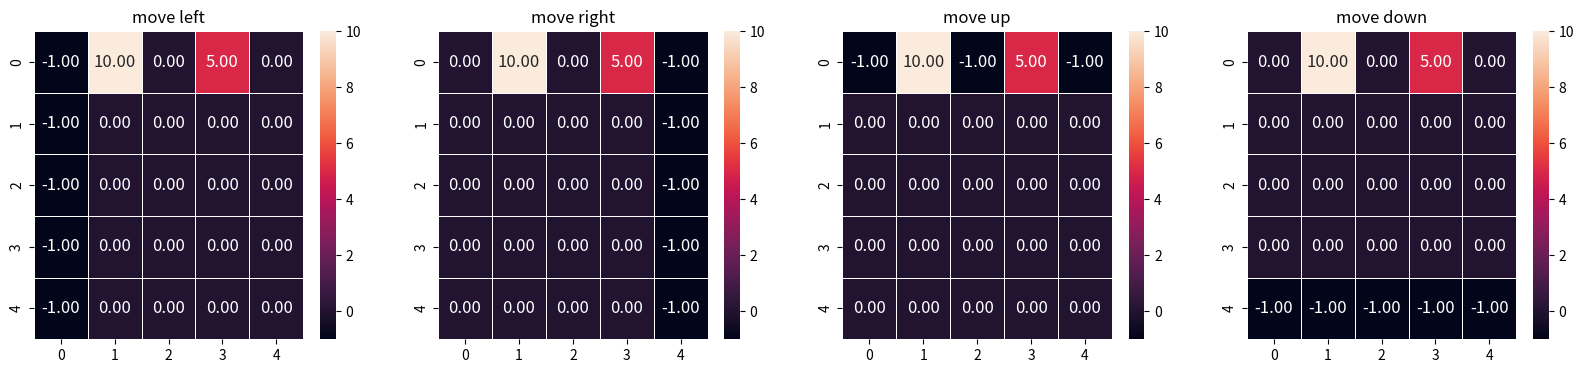

Recreate this plot in Python.
# -*- coding: utf-8 -*-
# filename: grid_world_simu.py
# brief: Simulator of GridWorld of R.S.Sutton's textbook example 3.5
# author: Jia Zhuang
# date: 2020-10-13

import numpy as np
import matplotlib.pyplot as plt
import seaborn as sns

class GridWorldSimulator():
    def __init__(self, H=5, W=5, 
                 bonus_coor=[(0,1), (0,3)], 
                 dest_coor=[(4,1), (2,3)], 
                 bonus=[10, 5]):
        assert len(bonus_coor) == len(set(bonus_coor))
        for point_id in range(len(bonus_coor)):
            assert bonus_coor[point_id][0] < H and bonus_coor[point_id][1] < W
            assert dest_coor[point_id][0] < H and dest_coor[point_id][1] < W
        self.H = H
        self.W = W
        self.bonus_move = dict()
        for point_id in range(len(bonus_coor)):
            self.bonus_move[bonus_coor[point_id]] = dest_coor[point_id]
        # 4 actions for left/right/up/down
        action_reward = np.zeros((H, W, 4))
        # edge reward is -1.0
        action_reward[0, :, 2] = -1.0
        action_reward[:, 0, 0] = -1.0
        action_reward[:, W - 1, 1] = -1.0
        action_reward[H - 1, :, 3] = -1.0
        for point_id in range(len(bonus_coor)):
            x, y = bonus_coor[point_id]
            action_reward[x, y, :] = bonus[point_id]
        self.sa_reward_map = action_reward
    
    def take_move(self, s=(0,1), action=0):
        action_code = {'left': 0, 'right': 1, 'up': 2, 'down': 3}
        if (s[0] == 0 and action == action_code['up']) \
            or (s[1] == 0 and action == action_code['left']) \
            or (s[0] == self.H - 1 and action == action_code['down']) \
            or (s[1] == self.W - 1 and action == action_code['right']):
            nxt_s = s
        if s in self.bonus_move:
            nxt_s = self.bonus_move[s]
        else:
            if action == action_code['left']:
                nxt_s = (s[0], s[1] - 1)
            elif action == action_code['right']:
                nxt_s = (s[0], s[1] + 1)
            elif action == action_code['up']:
                nxt_s = (s[0] - 1, s[1])
            else: #action == action_code['down']
                nxt_s = (s[0] + 1, s[1])

        reward = self.sa_reward_map[s[0], s[1], action]
        return nxt_s, reward


if __name__ == "__main__":

    my_grid = GridWorldSimulator()
    print(my_grid.take_move(s=(0,1), action=1))
    print(my_grid.take_move(s=(2,1), action=3))
    print(my_grid.take_move(s=(4,1), action=3))

    left_reward = my_grid.sa_reward_map[:, :, 0]
    right_reward = my_grid.sa_reward_map[:, :, 1]
    up_reward = my_grid.sa_reward_map[:, :, 2]
    down_reward = my_grid.sa_reward_map[:, :, 3]
    fig = plt.figure(figsize=(20, 4))
    ax1 = fig.add_subplot(141)
    ax2 = fig.add_subplot(142)
    ax3 = fig.add_subplot(143)
    ax4 = fig.add_subplot(144)
    fig.subplots_adjust(wspace=None, hspace=0.5)
    sns.heatmap(left_reward, ax=ax1,annot=True, fmt='.2f', linewidths=0.5, annot_kws={'size':12})
    ax1.set_title('move left')
    sns.heatmap(right_reward, ax=ax2, annot=True, fmt='.2f', linewidths=0.5, annot_kws={'size':12})
    ax2.set_title('move right')
    sns.heatmap(up_reward, ax=ax3, annot=True, fmt='.2f', linewidths=0.5, annot_kws={'size':12})
    ax3.set_title('move up')
    sns.heatmap(down_reward, ax=ax4, annot=True, fmt='.2f', linewidths=0.5, annot_kws={'size':12})
    ax4.set_title('move down')
    plt.show()